Dataset: Datasets (GitHub, myseringan/AI-projects). Classes: ripe, unripe.

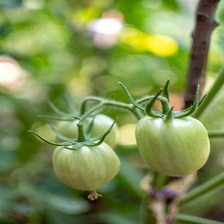
Label: unripe

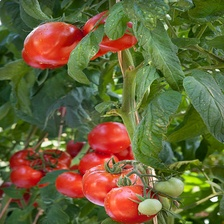
Label: ripe

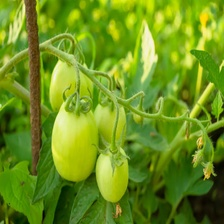
Label: unripe

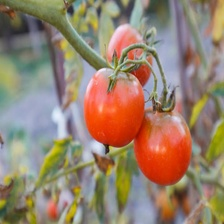
Label: ripe

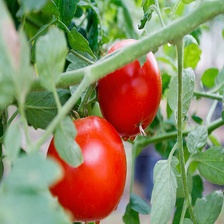
Label: ripe

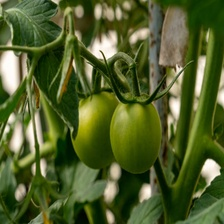
Label: unripe
